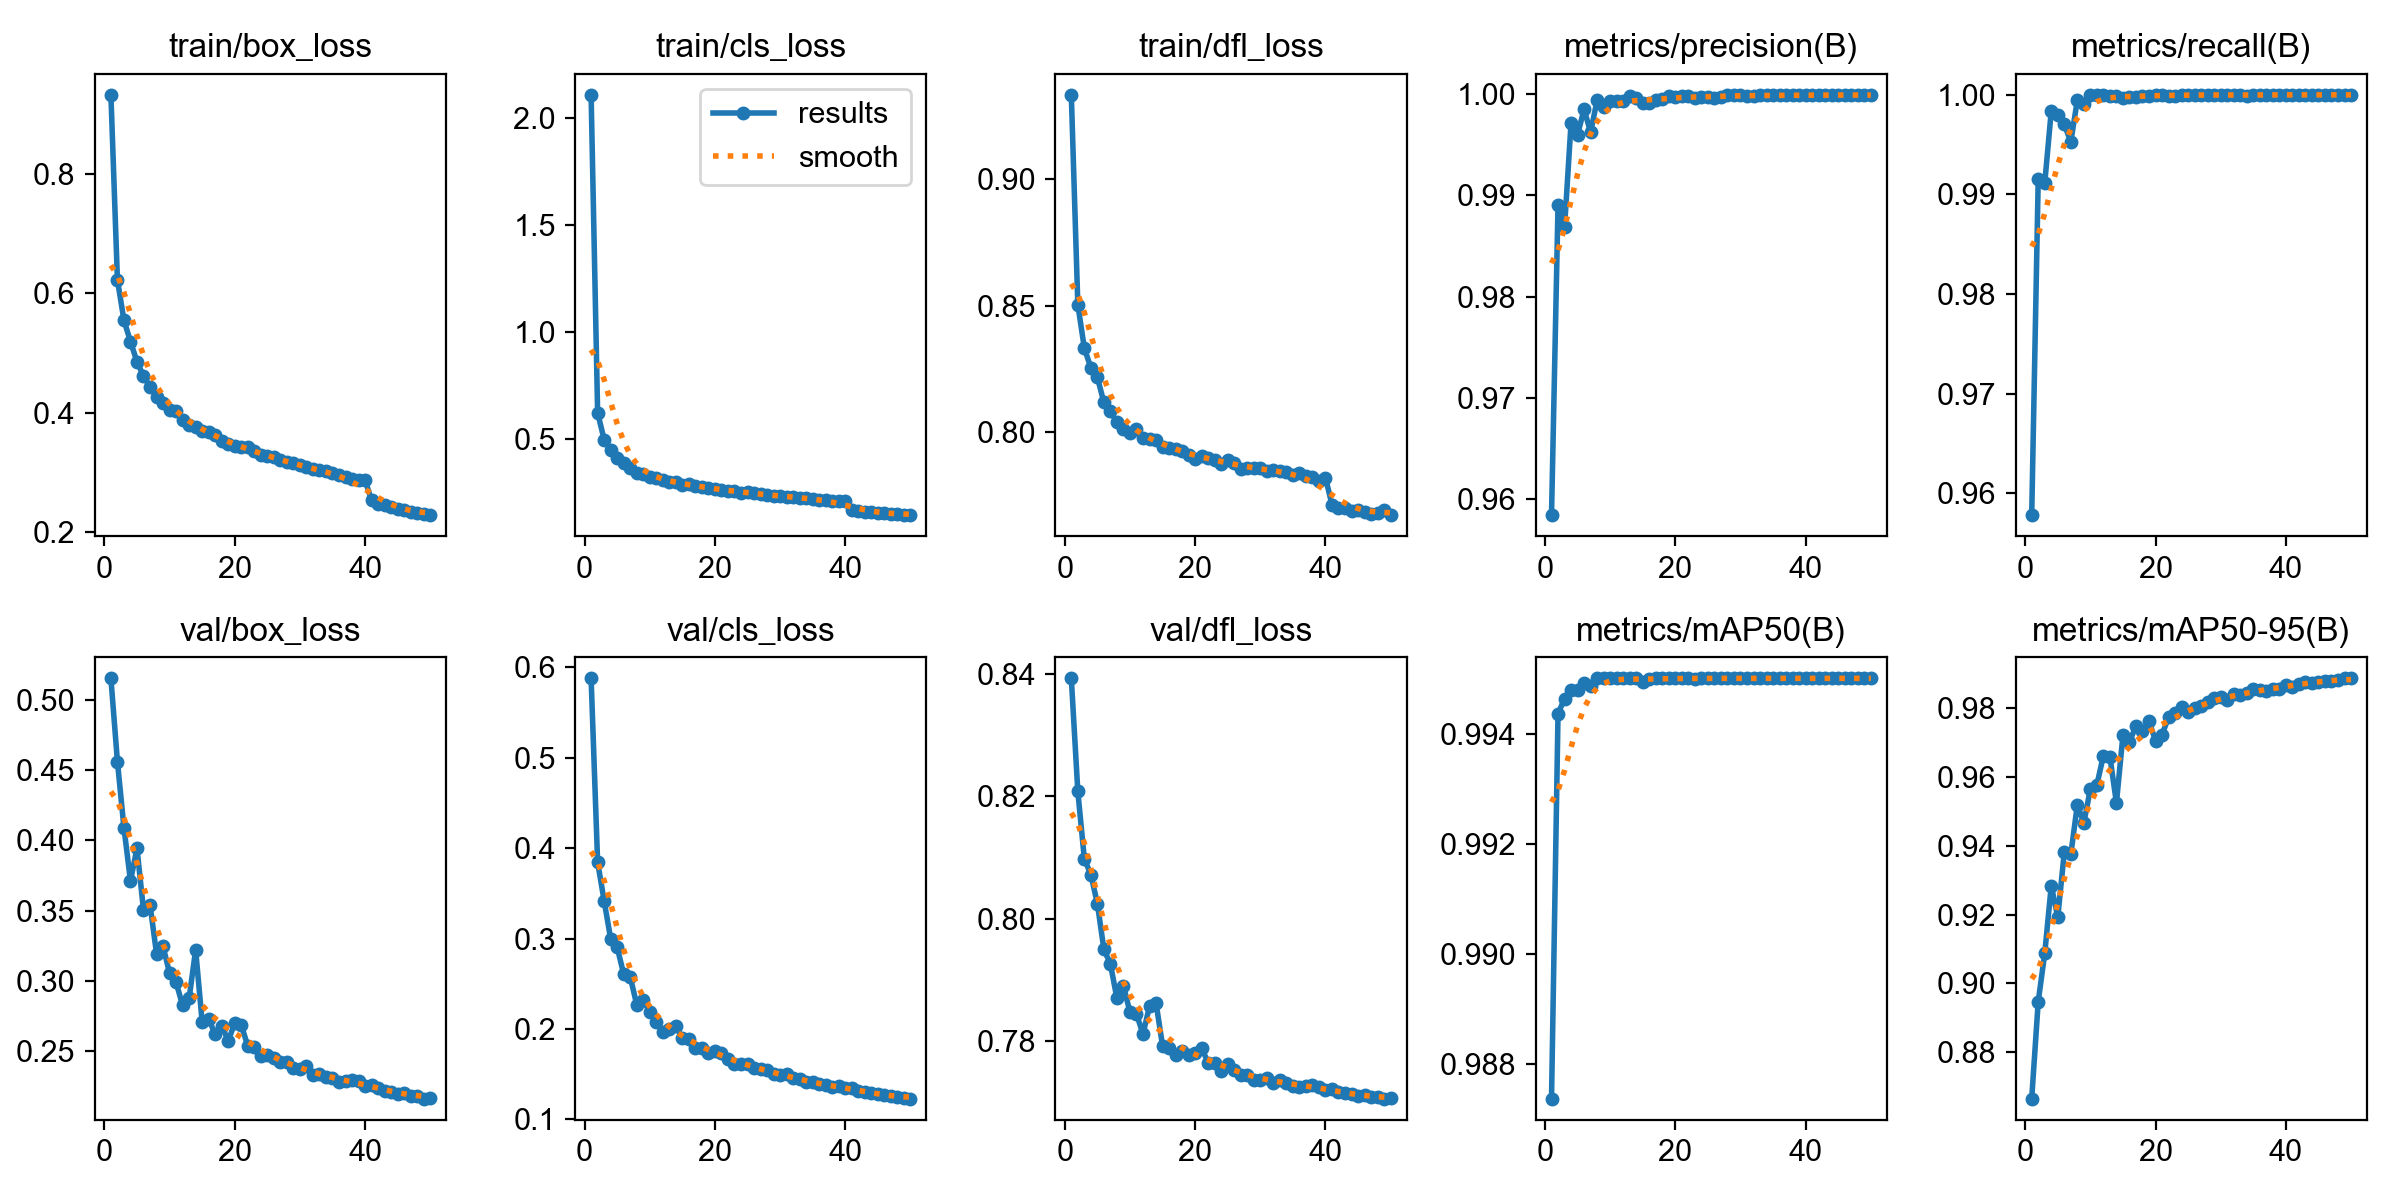

Values plotted in this chart, from the file beside it:
epoch, time, train/box_loss, train/cls_loss, train/dfl_loss, metrics/precision(B), metrics/recall(B), metrics/mAP50(B), metrics/mAP50-95(B), val/box_loss, val/cls_loss, val/dfl_loss, lr/pg0, lr/pg1, lr/pg2
1, 481.6, 0.933, 2.107, 0.9334, 0.9585, 0.9578, 0.9874, 0.8665, 0.5151, 0.5878, 0.8392, 0.0001956, 0.0001956, 0.0001956
2, 939.8, 0.6227, 0.6241, 0.8505, 0.989, 0.9916, 0.9944, 0.8947, 0.456, 0.3845, 0.8207, 0.0003838, 0.0003838, 0.0003838
3, 1385, 0.5548, 0.4983, 0.8332, 0.9868, 0.9911, 0.9946, 0.9088, 0.409, 0.3417, 0.8097, 0.0005643, 0.0005643, 0.0005643
4, 1809, 0.5191, 0.4499, 0.8254, 0.9971, 0.9984, 0.9948, 0.9284, 0.3711, 0.2997, 0.8072, 0.0005531, 0.0005531, 0.0005531
5, 2226, 0.4853, 0.4135, 0.8217, 0.996, 0.9979, 0.9948, 0.9193, 0.3943, 0.2903, 0.8024, 0.0005414, 0.0005414, 0.0005414
6, 2632, 0.4614, 0.3888, 0.8117, 0.9985, 0.997, 0.9949, 0.9382, 0.3505, 0.2607, 0.795, 0.0005298, 0.0005298, 0.0005298
7, 3041, 0.4427, 0.3641, 0.8082, 0.9962, 0.9953, 0.9949, 0.9375, 0.3542, 0.2577, 0.7926, 0.0005181, 0.0005181, 0.0005181
8, 3444, 0.4267, 0.344, 0.8038, 0.9994, 0.9995, 0.995, 0.9519, 0.3195, 0.2269, 0.787, 0.0005065, 0.0005065, 0.0005065
9, 3851, 0.4156, 0.3359, 0.8014, 0.9987, 0.9991, 0.995, 0.9467, 0.3247, 0.2322, 0.789, 0.0004949, 0.0004949, 0.0004949
10, 4238, 0.4039, 0.3264, 0.7995, 0.9993, 1, 0.995, 0.9566, 0.3056, 0.2187, 0.7847, 0.0004832, 0.0004832, 0.0004832
11, 4626, 0.4024, 0.3188, 0.8013, 0.9993, 1, 0.995, 0.9578, 0.2993, 0.2074, 0.7844, 0.0004716, 0.0004716, 0.0004716
12, 5012, 0.3882, 0.3097, 0.7978, 0.9993, 0.9999, 0.995, 0.9662, 0.2826, 0.1964, 0.7812, 0.0004599, 0.0004599, 0.0004599
13, 5393, 0.3797, 0.3021, 0.7973, 0.9998, 0.9999, 0.995, 0.9659, 0.2877, 0.1997, 0.7857, 0.0004483, 0.0004483, 0.0004483
14, 5775, 0.3751, 0.299, 0.797, 0.9996, 0.9998, 0.995, 0.9525, 0.3222, 0.2034, 0.7862, 0.0004366, 0.0004366, 0.0004366
15, 7077, 0.3695, 0.2869, 0.7943, 0.999, 0.9997, 0.9949, 0.9722, 0.271, 0.1897, 0.7792, 0.000425, 0.000425, 0.000425
16, 7532, 0.367, 0.29, 0.7938, 0.9991, 0.9998, 0.995, 0.9702, 0.273, 0.1892, 0.7788, 0.0004134, 0.0004134, 0.0004134
17, 7976, 0.3628, 0.2818, 0.7934, 0.9993, 0.9998, 0.995, 0.975, 0.2622, 0.1791, 0.7777, 0.0004017, 0.0004017, 0.0004017
18, 8412, 0.3527, 0.2783, 0.7924, 0.9994, 0.9999, 0.995, 0.9734, 0.2682, 0.1794, 0.7784, 0.0003901, 0.0003901, 0.0003901
19, 8808, 0.3478, 0.2729, 0.7909, 0.9997, 0.9999, 0.995, 0.9762, 0.2576, 0.1731, 0.7777, 0.0003784, 0.0003784, 0.0003784
20, 9184, 0.3444, 0.27, 0.7892, 0.9997, 1, 0.995, 0.9707, 0.2699, 0.1752, 0.778, 0.0003668, 0.0003668, 0.0003668
21, 9562, 0.3423, 0.2629, 0.7907, 0.9997, 1, 0.995, 0.9724, 0.2688, 0.1737, 0.7788, 0.0003552, 0.0003552, 0.0003552
22, 9945, 0.3417, 0.2605, 0.7899, 0.9998, 0.9999, 0.995, 0.9775, 0.2539, 0.1672, 0.7765, 0.0003435, 0.0003435, 0.0003435
23, 10324, 0.3349, 0.2579, 0.7891, 0.9996, 0.9999, 0.995, 0.9787, 0.2533, 0.1609, 0.7764, 0.0003319, 0.0003319, 0.0003319
24, 10700, 0.3287, 0.251, 0.7873, 0.9997, 1, 0.995, 0.9803, 0.247, 0.1615, 0.7752, 0.0003202, 0.0003202, 0.0003202
25, 11074, 0.327, 0.2536, 0.7889, 0.9996, 1, 0.995, 0.9791, 0.2478, 0.1613, 0.7763, 0.0003086, 0.0003086, 0.0003086
26, 11449, 0.3246, 0.2478, 0.7877, 0.9996, 1, 0.995, 0.9801, 0.2451, 0.1567, 0.7753, 0.0002969, 0.0002969, 0.0002969
27, 11825, 0.3201, 0.2438, 0.7855, 0.9997, 1, 0.995, 0.9808, 0.2424, 0.1561, 0.7744, 0.0002853, 0.0002853, 0.0002853
28, 12199, 0.3171, 0.2398, 0.7857, 0.9999, 0.9999, 0.995, 0.9819, 0.2425, 0.1546, 0.7745, 0.0002737, 0.0002737, 0.0002737
29, 12574, 0.3146, 0.2368, 0.7859, 0.9999, 1, 0.995, 0.9831, 0.2379, 0.1498, 0.7737, 0.000262, 0.000262, 0.000262
30, 12948, 0.3114, 0.2355, 0.7858, 0.9999, 1, 0.995, 0.9832, 0.2374, 0.1486, 0.7736, 0.0002504, 0.0002504, 0.0002504
31, 13322, 0.3084, 0.2328, 0.7847, 0.9998, 1, 0.995, 0.9824, 0.2397, 0.1502, 0.774, 0.0002387, 0.0002387, 0.0002387
32, 13693, 0.3054, 0.2325, 0.7849, 0.9997, 1, 0.995, 0.9842, 0.2336, 0.1456, 0.7732, 0.0002271, 0.0002271, 0.0002271
33, 14062, 0.3031, 0.2269, 0.7848, 0.9998, 1, 0.995, 0.9838, 0.2342, 0.1444, 0.7736, 0.0002154, 0.0002154, 0.0002154
34, 14432, 0.3012, 0.2256, 0.7841, 0.9999, 0.9999, 0.995, 0.9846, 0.232, 0.1416, 0.7732, 0.0002038, 0.0002038, 0.0002038
35, 14800, 0.2985, 0.2214, 0.7832, 0.9998, 1, 0.995, 0.9857, 0.2308, 0.1409, 0.7727, 0.0001922, 0.0001922, 0.0001922
36, 15168, 0.2949, 0.2186, 0.7837, 0.9998, 1, 0.995, 0.9854, 0.2284, 0.1389, 0.7725, 0.0001805, 0.0001805, 0.0001805
37, 15536, 0.2921, 0.2163, 0.7825, 0.9999, 1, 0.995, 0.9852, 0.229, 0.1377, 0.7727, 0.0001689, 0.0001689, 0.0001689
38, 15905, 0.2888, 0.2138, 0.7821, 0.9999, 1, 0.995, 0.9857, 0.2295, 0.1362, 0.7728, 0.0001572, 0.0001572, 0.0001572
39, 16273, 0.2863, 0.2102, 0.7808, 0.9998, 1, 0.995, 0.9858, 0.2291, 0.1368, 0.7725, 0.0001456, 0.0001456, 0.0001456
40, 16642, 0.2866, 0.21, 0.782, 0.9999, 1, 0.995, 0.9868, 0.2253, 0.1345, 0.7719, 0.0001339, 0.0001339, 0.0001339
41, 17003, 0.2525, 0.1719, 0.7713, 0.9999, 1, 0.995, 0.9863, 0.2261, 0.1347, 0.7722, 0.0001223, 0.0001223, 0.0001223
42, 17364, 0.247, 0.1661, 0.7702, 0.9999, 1, 0.995, 0.9872, 0.2238, 0.1319, 0.7717, 0.0001107, 0.0001107, 0.0001107
43, 17724, 0.2443, 0.1624, 0.77, 0.9999, 1, 0.995, 0.9876, 0.2217, 0.1302, 0.7714, 9.90192e-05, 9.90192e-05, 9.90192e-05
44, 18084, 0.2416, 0.1594, 0.7688, 0.9999, 1, 0.995, 0.9875, 0.2211, 0.1288, 0.7714, 8.73768e-05, 8.73768e-05, 8.73768e-05
45, 18444, 0.2384, 0.1575, 0.7692, 0.9999, 1, 0.995, 0.9878, 0.2198, 0.128, 0.7711, 7.57344e-05, 7.57344e-05, 7.57344e-05
46, 18821, 0.2363, 0.1547, 0.7684, 0.9999, 1, 0.995, 0.988, 0.2205, 0.1267, 0.7711, 6.4092e-05, 6.4092e-05, 6.4092e-05
47, 19191, 0.2339, 0.1533, 0.7676, 0.9999, 1, 0.995, 0.988, 0.2184, 0.1255, 0.7708, 5.24496e-05, 5.24496e-05, 5.24496e-05
48, 19565, 0.2314, 0.1505, 0.7678, 0.9999, 1, 0.995, 0.9884, 0.218, 0.125, 0.7708, 4.08072e-05, 4.08072e-05, 4.08072e-05
49, 19937, 0.229, 0.1485, 0.7691, 0.9999, 1, 0.995, 0.9888, 0.2165, 0.1232, 0.7706, 2.91648e-05, 2.91648e-05, 2.91648e-05
50, 20308, 0.228, 0.1467, 0.7672, 0.9999, 1, 0.995, 0.9887, 0.2171, 0.123, 0.7707, 1.75224e-05, 1.75224e-05, 1.75224e-05
